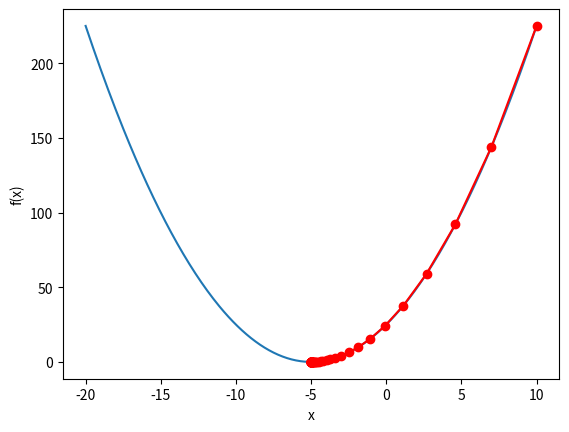

Recreate this plot in Python. (Note: this script raises an exception after producing the figure.)
from pathlib import Path

import matplotlib.pyplot as plt


def f(x):
    return (x + 5) ** 2


def gradient(x):
    return 2 * (x + 5)


learning_rate = 0.1
path = [10.0]

for _ in range(1000):
    x = path[-1]
    if abs(gradient(x)) < 1e-6:
        break
    path.append(x - learning_rate * gradient(x))

print(f"Minimum at x = {x:.4f}, f(x) = {f(x):.4f}, after {len(path) - 1} steps")

curve = [i / 10 for i in range(-200, 101)]
plt.figure()
plt.plot(curve, [f(c) for c in curve])
plt.plot(path, [f(p) for p in path], "ro-")
plt.xlabel("x")
plt.ylabel("f(x)")
plt.savefig(Path(__file__).parent / "gradient_descent.png")
plt.show()
